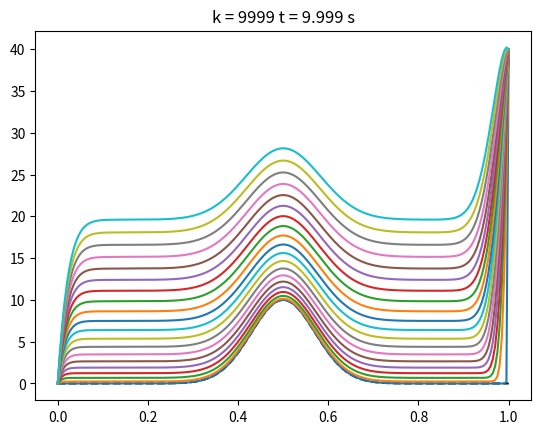

Python code for this plot:


from matplotlib.pylab import *


L = 1. #largo del dominio
n = 200 #numero intervalos
dx = L / n #discretizacion espacial

x = linspace(0, L, n + 1)
#condiciones iniciales del problema
def fun_u0(x):
	return 10*exp( - (x-0.5)**2/0.1**2)



u0 = fun_u0(x)
#creacion de nueva instancia
u_k = u0.copy()


#condiciones de borde
u_k[0] = 0.
u_k[n] = 40.

#temperatura en el tiempo k +1
u_km1 = u_k.copy()

#aluminio
dt = 0.001 #s, tiempo
K  = 237. #m2/s , conductividad termica
c = 900. #j/kgC , calor especifico
rho = 2698.4 #kg/m3 , densidad
alpha = K*dt/(c*rho*dx**2)


print(dt, " dt")
print(K, " K")
print(c, " c")
print(rho, " rho")
print(alpha, " Alpha")

plot(x,u0, "k--")

k = 0
for k in range(10000):
	t = dt*k #tiempo
	#print("k=", k, " t= ", t)

	#loop en el espacio
	#condicion de borde
	u_km1[0] = 0.
	u_km1[n] = 40.
	for i in range(1,n):
		#algoritmo diferencias finitas
		u_km1[i] =  (t**0.5)*dt + u_k[i] + alpha*(u_k[i+1] - 2*u_k[i] + u_k[i-1])
	u_k = u_km1
	if k % 500 == 0:
		plot(x,u_k)

title("k = {} t = {} s".format(k, k*dt))
savefig("caso7.png")
show()